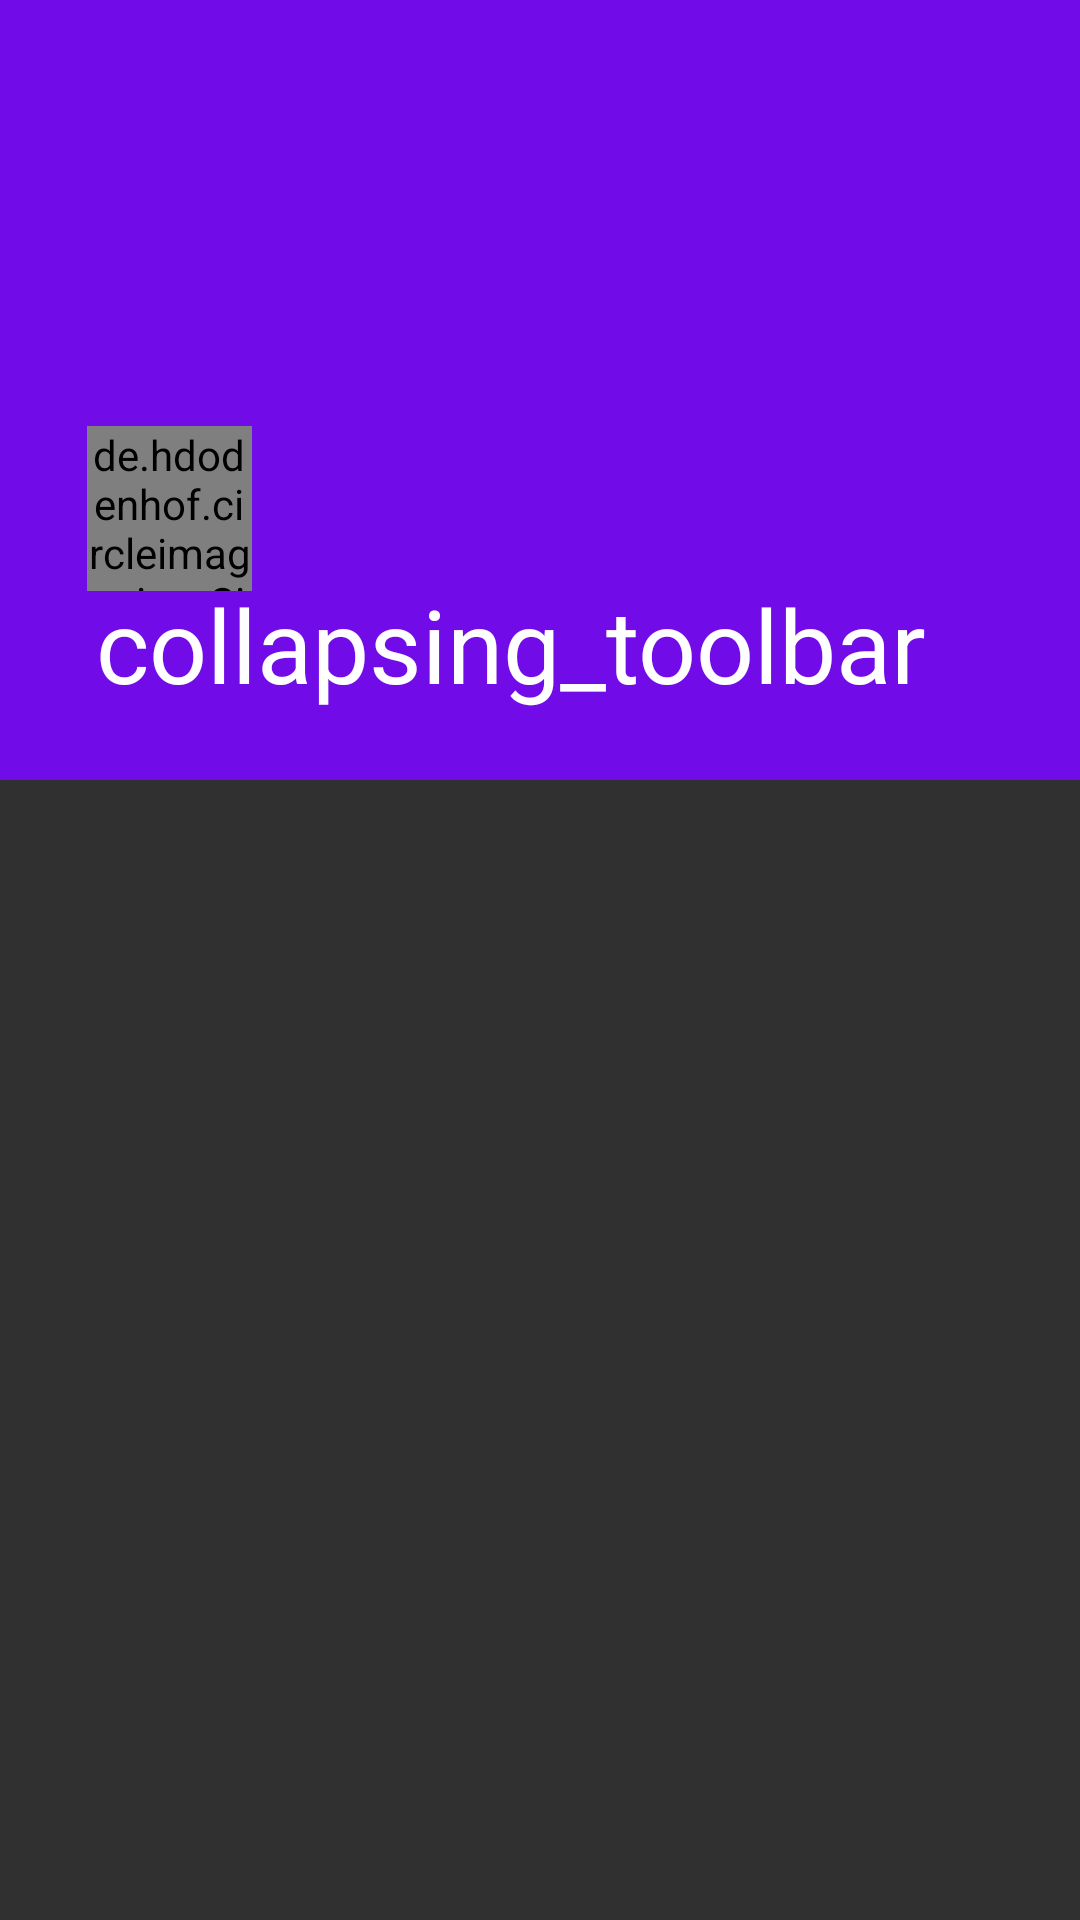

This screen was rendered from an Android layout file. Write that file and the resources it references.
<!-- AndroidManifest.xml: application theme MainTheme -->
<!-- res/layout/contact_details.xml -->
<android.support.design.widget.CoordinatorLayout
		xmlns:android="http://schemas.android.com/apk/res/android"
		xmlns:app="http://schemas.android.com/apk/res-auto"
		xmlns:tools="http://schemas.android.com/tools"
		android:layout_width="match_parent"
		android:layout_height="match_parent"
		android:fitsSystemWindows="true"
		tools:context="com.sample.foo.usingcoordinatorlayout.FabAndSnackbarActivity">

		<android.support.design.widget.AppBarLayout
			android:id="@+id/appBar"
			android:layout_width="match_parent"
			android:layout_height="260dp"
			android:theme="@style/ThemeOverlay.AppCompat.Dark.ActionBar"
			android:fitsSystemWindows="true">

			<android.support.design.widget.CollapsingToolbarLayout
				android:id="@+id/collapsingToolbar"
				android:layout_width="match_parent"
				android:layout_height="match_parent"
				app:layout_scrollFlags="scroll|exitUntilCollapsed"
				android:fitsSystemWindows="true"
				app:contentScrim="?attr/colorPrimary"
				app:title="collapsing_toolbar">

				<ImageView
					android:id="@+id/toolbarImage"
					android:layout_width="match_parent"
					android:layout_height="match_parent"
					android:scaleType="centerCrop"
					android:fitsSystemWindows="true"
		
					app:layout_collapseMode="parallax" />
				
				<de.hdodenhof.circleimageview.CircleImageView
					android:layout_width="55dp"
					android:layout_height="55dp"
					android:layout_gravity="bottom|start"
					android:layout_marginLeft="29dp"
					android:layout_marginBottom="63dp"
					android:id="@+id/imagePhoto">
				</de.hdodenhof.circleimageview.CircleImageView>
				
				<android.support.v7.widget.Toolbar
					android:id="@+id/toolbar"
					android:layout_width="match_parent"
					android:layout_height="?attr/actionBarSize"
					app:popupTheme="@style/ThemeOverlay.AppCompat.Light"
					app:layout_collapseMode="pin" />
			</android.support.design.widget.CollapsingToolbarLayout>
			
		</android.support.design.widget.AppBarLayout>
		<android.support.v4.widget.NestedScrollView
			android:layout_width="match_parent"
			android:layout_height="match_parent"
			android:fillViewport="true"
			android:fadingEdgeLength="0dp"
			app:layout_behavior="@string/appbar_scrolling_view_behavior">
			
			<ListView
				android:layout_width="match_parent"
				android:layout_height="match_parent"
				android:id="@+id/contact_info"/>
			
			
		</android.support.v4.widget.NestedScrollView>
	
	 
	</android.support.design.widget.CoordinatorLayout>
<!-- resources referenced by this layout -->
<resources>
  <style name="MainTheme" parent="Theme.AppCompat.NoActionBar">
  		<item name="colorPrimary">@color/colorPrimary</item>
          <item name="colorPrimaryDark">@color/colorPrimaryDark</item>
          <item name="colorAccent">@color/colorAccent</item>
  		
  		
  	</style>
  <color name="colorPrimary">#710BE7</color>
  <color name="colorPrimaryDark">#640BCB</color>
  <color name="colorAccent">@color/green</color>
  <color name="green">#ff99cc00</color>
</resources>
